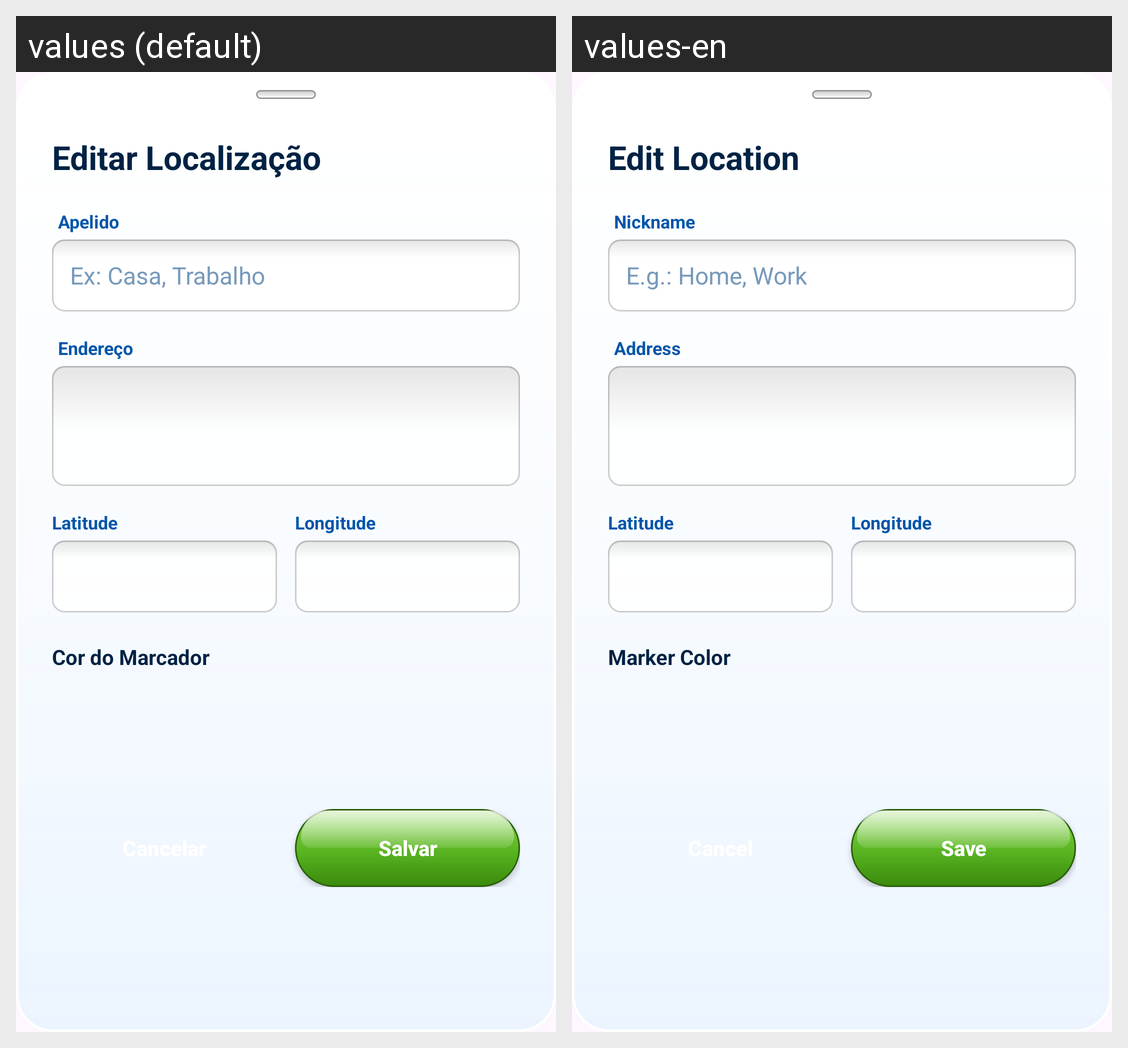

Translations of the strings shown on this Android screen, per locale in the grid:
Android screen res/layout/dialog_edit_location.xml rendered under 2 locales, left to right: values (default), values-en. Device: Nexus 5 (rendered at 1080×1920; each locale shown at half size, 540×960, under a caption strip naming it); theme Theme.Geoloc.
Strings drawn on this screen, with the default value and each locale's value (text and hints the layout hard-codes, and strings that could not be matched under every locale, appear in the picture but are not listed):

edit_loc_title
  values: Editar Localização
  values-en: Edit Location

nickname_label
  values: Apelido
  values-en: Nickname

nickname_hint
  values: Ex: Casa, Trabalho
  values-en: E.g.: Home, Work

address_label
  values: Endereço
  values-en: Address

latitude_label
  values: Latitude
  values-en: Latitude

longitude_label
  values: Longitude
  values-en: Longitude

marker_color_label
  values: Cor do Marcador
  values-en: Marker Color

btn_save
  values: Salvar
  values-en: Save
